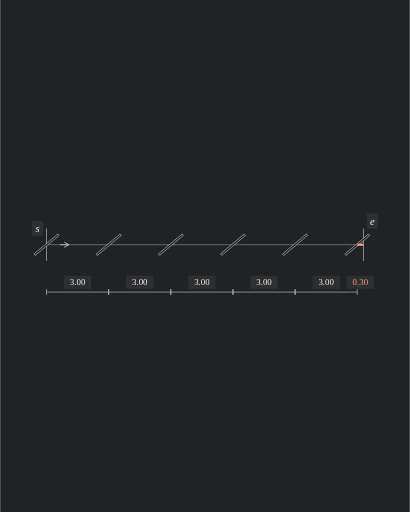
t = 0.00 s
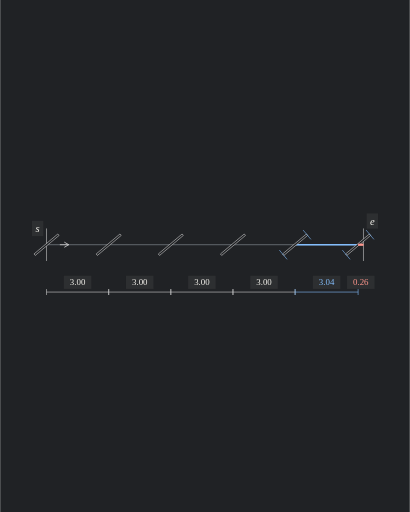
t = 1.52 s
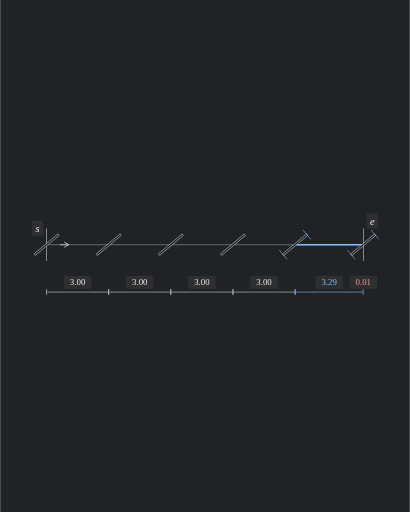
t = 3.02 s
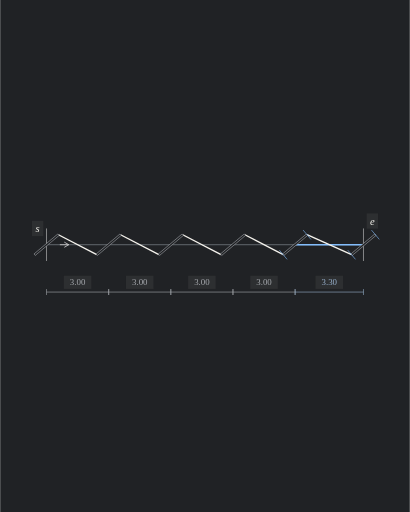
t = 4.67 s
t = 6.14 s: frame unchanged from t = 4.67 s, image omitted
t = 7.33 s: frame unchanged from t = 4.67 s, image omitted

The animated SVG that drew these frames (rendered in a browser with its animation timeline set to each time). Animation: 108 SMIL elements (animate=108); one cycle of 9.20 s, repeats indefinitely.

<svg xmlns="http://www.w3.org/2000/svg" width="600" height="750" viewBox="0 0 600 750" role="img" aria-labelledby="title description">
<title id="title">End adjustment</title><desc id="description">Animated analytic illustration of ILL-S02. 9.2 second loop.</desc>
<metadata id="animation-timing">{"frameDelays":[100,8,8,8,8,8,8,8,8,8,8,8,8,8,8,8,8,8,8,8,8,8,8,8,8,8,8,8,8,8,8,80,4,2,4,2,4,2,4,2,6,400,70],"durationCentiseconds":920}</metadata>
<rect width="600" height="750" fill="#202225"/>
<g transform="translate(-25.123153 155.270936)">
<g transform="scale(1.083744)">
<line x1="85.8" y1="187.5" x2="514.2" y2="187.5" stroke="#797E87" stroke-width="1" stroke-linecap="butt" stroke-dasharray="none" visibility="visible"></line>
<g stroke="#CECECE">
<g stroke-dasharray="none">
<g stroke-linecap="butt">
<g visibility="visible">
<g stroke-width="0.8">
<line x1="85.8" y1="165.5" x2="85.8" y2="209.5"></line>
<line x1="514.2" y1="165.5" x2="514.2" y2="209.5"></line>
</g>
</g>
</g>
</g>
</g>
<line x1="421.8" y1="187.5" x2="505.827378" y2="187.5" stroke="#83BDFC" stroke-width="2.2" stroke-linecap="butt" stroke-dasharray="none" visibility="hidden"><animate attributeName="x2" calcMode="discrete" dur="9.2s" repeatCount="indefinite" keyTimes="0;0.117391;0.126087;0.134783;0.143478;0.152174;0.16087;0.169565;0.178261;0.186957;0.195652;0.204348;0.213043;0.221739;0.230435;0.23913;0.247826;0.256522;0.265217;0.273913;0.282609;0.291304;0.3;0.308696;0.317391;0.326087;0.334783;0.343478;0.352174;0.36087;1" values="505.827378;505.907022;506.0352;506.208178;506.422222;506.6736;506.958578;507.273422;507.6144;507.977778;508.359822;508.7568;509.164978;509.580622;510;510.419378;510.835022;511.2432;511.640178;512.022222;512.3856;512.726578;513.041422;513.3264;513.577778;513.791822;513.9648;514.092978;514.172622;514.2;514.2"/><animate attributeName="visibility" calcMode="discrete" dur="9.2s" repeatCount="indefinite" keyTimes="0;0.108696;0.923913;1" values="hidden;visible;hidden;hidden"/></line>
<g stroke="#F5F3ED">
<g visibility="hidden"><animate attributeName="visibility" calcMode="discrete" dur="9.2s" repeatCount="indefinite" keyTimes="0;0.456522;0.482609;1" values="hidden;visible;hidden;hidden"/>
<g fill="none">
<line x1="101.886933" y1="174.00146" x2="153.713067" y2="200.99854" stroke-width="11.072727" opacity="0.306"><animate attributeName="opacity" calcMode="discrete" dur="9.2s" repeatCount="indefinite" keyTimes="0;0.46087;0.463043;0.467391;0.469565;0.473913;0.476087;0.480435;1" values="0.306;0.255;0.2295;0.1785;0.153;0.102;0.0765;0.0255;0.0255"/></line>
<line x1="101.886933" y1="174.00146" x2="153.713067" y2="200.99854" stroke-width="6.09" opacity="0.51"><animate attributeName="opacity" calcMode="discrete" dur="9.2s" repeatCount="indefinite" keyTimes="0;0.46087;0.463043;0.467391;0.469565;0.473913;0.476087;0.480435;1" values="0.51;0.425;0.3825;0.2975;0.255;0.17;0.1275;0.0425;0.0425"/></line>
</g>
</g>
<line x1="101.886933" y1="174.00146" x2="153.713067" y2="200.99854" stroke-width="1.8" stroke-linecap="butt" stroke-dasharray="none" visibility="hidden"><animate attributeName="visibility" calcMode="discrete" dur="9.2s" repeatCount="indefinite" keyTimes="0;0.456522;0.923913;1" values="hidden;visible;hidden;hidden"/></line>
<g visibility="hidden"><animate attributeName="visibility" calcMode="discrete" dur="9.2s" repeatCount="indefinite" keyTimes="0;0.456522;0.482609;1" values="hidden;visible;hidden;hidden"/>
<g fill="none">
<line x1="185.886933" y1="174.00146" x2="237.713067" y2="200.99854" stroke-width="11.072727" opacity="0.306"><animate attributeName="opacity" calcMode="discrete" dur="9.2s" repeatCount="indefinite" keyTimes="0;0.46087;0.463043;0.467391;0.469565;0.473913;0.476087;0.480435;1" values="0.306;0.255;0.2295;0.1785;0.153;0.102;0.0765;0.0255;0.0255"/></line>
<line x1="185.886933" y1="174.00146" x2="237.713067" y2="200.99854" stroke-width="6.09" opacity="0.51"><animate attributeName="opacity" calcMode="discrete" dur="9.2s" repeatCount="indefinite" keyTimes="0;0.46087;0.463043;0.467391;0.469565;0.473913;0.476087;0.480435;1" values="0.51;0.425;0.3825;0.2975;0.255;0.17;0.1275;0.0425;0.0425"/></line>
</g>
</g>
<line x1="185.886933" y1="174.00146" x2="237.713067" y2="200.99854" stroke-width="1.8" stroke-linecap="butt" stroke-dasharray="none" visibility="hidden"><animate attributeName="visibility" calcMode="discrete" dur="9.2s" repeatCount="indefinite" keyTimes="0;0.456522;0.923913;1" values="hidden;visible;hidden;hidden"/></line>
<g visibility="hidden"><animate attributeName="visibility" calcMode="discrete" dur="9.2s" repeatCount="indefinite" keyTimes="0;0.456522;0.482609;1" values="hidden;visible;hidden;hidden"/>
<g fill="none">
<line x1="269.886933" y1="174.00146" x2="321.713067" y2="200.99854" stroke-width="11.072727" opacity="0.306"><animate attributeName="opacity" calcMode="discrete" dur="9.2s" repeatCount="indefinite" keyTimes="0;0.46087;0.463043;0.467391;0.469565;0.473913;0.476087;0.480435;1" values="0.306;0.255;0.2295;0.1785;0.153;0.102;0.0765;0.0255;0.0255"/></line>
<line x1="269.886933" y1="174.00146" x2="321.713067" y2="200.99854" stroke-width="6.09" opacity="0.51"><animate attributeName="opacity" calcMode="discrete" dur="9.2s" repeatCount="indefinite" keyTimes="0;0.46087;0.463043;0.467391;0.469565;0.473913;0.476087;0.480435;1" values="0.51;0.425;0.3825;0.2975;0.255;0.17;0.1275;0.0425;0.0425"/></line>
</g>
</g>
<line x1="269.886933" y1="174.00146" x2="321.713067" y2="200.99854" stroke-width="1.8" stroke-linecap="butt" stroke-dasharray="none" visibility="hidden"><animate attributeName="visibility" calcMode="discrete" dur="9.2s" repeatCount="indefinite" keyTimes="0;0.456522;0.923913;1" values="hidden;visible;hidden;hidden"/></line>
<g visibility="hidden"><animate attributeName="visibility" calcMode="discrete" dur="9.2s" repeatCount="indefinite" keyTimes="0;0.456522;0.482609;1" values="hidden;visible;hidden;hidden"/>
<g fill="none">
<line x1="353.886933" y1="174.00146" x2="405.713067" y2="200.99854" stroke-width="11.072727" opacity="0.306"><animate attributeName="opacity" calcMode="discrete" dur="9.2s" repeatCount="indefinite" keyTimes="0;0.46087;0.463043;0.467391;0.469565;0.473913;0.476087;0.480435;1" values="0.306;0.255;0.2295;0.1785;0.153;0.102;0.0765;0.0255;0.0255"/></line>
<line x1="353.886933" y1="174.00146" x2="405.713067" y2="200.99854" stroke-width="6.09" opacity="0.51"><animate attributeName="opacity" calcMode="discrete" dur="9.2s" repeatCount="indefinite" keyTimes="0;0.46087;0.463043;0.467391;0.469565;0.473913;0.476087;0.480435;1" values="0.51;0.425;0.3825;0.2975;0.255;0.17;0.1275;0.0425;0.0425"/></line>
</g>
</g>
<line x1="353.886933" y1="174.00146" x2="405.713067" y2="200.99854" stroke-width="1.8" stroke-linecap="butt" stroke-dasharray="none" visibility="hidden"><animate attributeName="visibility" calcMode="discrete" dur="9.2s" repeatCount="indefinite" keyTimes="0;0.456522;0.923913;1" values="hidden;visible;hidden;hidden"/></line>
<g visibility="hidden"><animate attributeName="visibility" calcMode="discrete" dur="9.2s" repeatCount="indefinite" keyTimes="0;0.456522;0.482609;1" values="hidden;visible;hidden;hidden"/>
<g fill="none">
<line x1="437.886933" y1="174.00146" x2="498.113067" y2="200.99854" stroke-width="11.072727" opacity="0.306"><animate attributeName="opacity" calcMode="discrete" dur="9.2s" repeatCount="indefinite" keyTimes="0;0.46087;0.463043;0.467391;0.469565;0.473913;0.476087;0.480435;1" values="0.306;0.255;0.2295;0.1785;0.153;0.102;0.0765;0.0255;0.0255"/></line>
<line x1="437.886933" y1="174.00146" x2="498.113067" y2="200.99854" stroke-width="6.09" opacity="0.51"><animate attributeName="opacity" calcMode="discrete" dur="9.2s" repeatCount="indefinite" keyTimes="0;0.46087;0.463043;0.467391;0.469565;0.473913;0.476087;0.480435;1" values="0.51;0.425;0.3825;0.2975;0.255;0.17;0.1275;0.0425;0.0425"/></line>
</g>
</g>
<line x1="437.886933" y1="174.00146" x2="498.113067" y2="200.99854" stroke-width="1.8" stroke-linecap="butt" stroke-dasharray="none" visibility="hidden"><animate attributeName="visibility" calcMode="discrete" dur="9.2s" repeatCount="indefinite" keyTimes="0;0.456522;0.923913;1" values="hidden;visible;hidden;hidden"/></line>
</g>
<g stroke="#CECECE"><animate attributeName="stroke" calcMode="discrete" dur="9.2s" repeatCount="indefinite" keyTimes="0;0.456522;0.463043;0.469565;0.476087;0.482609;0.923913;1" values="#CECECE;#C6C7C8;#BEBFC1;#B6B8BB;#AEB0B4;#A6A9AE;#CECECE;#CECECE"/>
<g stroke-dasharray="none">
<g visibility="visible">
<g stroke-width="0.8">
<g fill="#202225">
<polygon points="70.548691,201.994398 102.722557,174.997318 101.051309,173.005602 68.877443,200.002682"></polygon>
<polygon points="154.548691,201.994398 186.722557,174.997318 185.051309,173.005602 152.877443,200.002682"></polygon>
<polygon points="238.548691,201.994398 270.722557,174.997318 269.051309,173.005602 236.877443,200.002682"></polygon>
<polygon points="322.548691,201.994398 354.722557,174.997318 353.051309,173.005602 320.877443,200.002682"></polygon>
<polygon points="406.548691,201.994398 438.722557,174.997318 437.051309,173.005602 404.877443,200.002682"></polygon>
</g>
</g>
</g>
</g>
</g>
<g stroke="#83BDFC">
<g visibility="hidden"><animate attributeName="visibility" calcMode="discrete" dur="9.2s" repeatCount="indefinite" keyTimes="0;0.108696;0.923913;1" values="hidden;visible;hidden;hidden"/>
<g stroke-dasharray="none">
<g stroke-linecap="butt">
<g stroke-width="0.8">
<line x1="410.977497" y1="207.272444" x2="400.448636" y2="194.724636"></line>
<line x1="443.151364" y1="180.275364" x2="432.622503" y2="167.727556"></line>
</g>
</g>
</g>
</g>
</g>
<polygon points="490.548691,201.994398 522.722557,174.997318 521.051309,173.005602 488.877443,200.002682" fill="#202225" stroke="#CECECE" stroke-width="0.8" stroke-dasharray="none" visibility="visible"><animate attributeName="points" calcMode="discrete" dur="9.2s" repeatCount="indefinite" keyTimes="0;0.108696;0.117391;0.126087;0.134783;0.143478;0.152174;0.16087;0.169565;0.178261;0.186957;0.195652;0.204348;0.213043;0.221739;0.230435;0.23913;0.247826;0.256522;0.265217;0.273913;0.282609;0.291304;0.3;0.308696;0.317391;0.326087;0.334783;0.343478;0.352174;0.36087;0.923913;1" values="490.548691,201.994398 522.722557,174.997318 521.051309,173.005602 488.877443,200.002682;490.576068,201.994398 522.749935,174.997318 521.078687,173.005602 488.904821,200.002682;490.655713,201.994398 522.829579,174.997318 521.158332,173.005602 488.984465,200.002682;490.783891,201.994398 522.957757,174.997318 521.286509,173.005602 489.112643,200.002682;490.956868,201.994398 523.130735,174.997318 521.459487,173.005602 489.285621,200.002682;491.170913,201.994398 523.344779,174.997318 521.673532,173.005602 489.499665,200.002682;491.422291,201.994398 523.596157,174.997318 521.924909,173.005602 489.751043,200.002682;491.707268,201.994398 523.881135,174.997318 522.209887,173.005602 490.036021,200.002682;492.022113,201.994398 524.195979,174.997318 522.524732,173.005602 490.350865,200.002682;492.363091,201.994398 524.536957,174.997318 522.865709,173.005602 490.691843,200.002682;492.726468,201.994398 524.900335,174.997318 523.229087,173.005602 491.055221,200.002682;493.108513,201.994398 525.282379,174.997318 523.611132,173.005602 491.437265,200.002682;493.505491,201.994398 525.679357,174.997318 524.008109,173.005602 491.834243,200.002682;493.913668,201.994398 526.087535,174.997318 524.416287,173.005602 492.242421,200.002682;494.329313,201.994398 526.503179,174.997318 524.831932,173.005602 492.658065,200.002682;494.748691,201.994398 526.922557,174.997318 525.251309,173.005602 493.077443,200.002682;495.168068,201.994398 527.341935,174.997318 525.670687,173.005602 493.496821,200.002682;495.583713,201.994398 527.757579,174.997318 526.086332,173.005602 493.912465,200.002682;495.991891,201.994398 528.165757,174.997318 526.494509,173.005602 494.320643,200.002682;496.388868,201.994398 528.562735,174.997318 526.891487,173.005602 494.717621,200.002682;496.770913,201.994398 528.944779,174.997318 527.273532,173.005602 495.099665,200.002682;497.134291,201.994398 529.308157,174.997318 527.636909,173.005602 495.463043,200.002682;497.475268,201.994398 529.649135,174.997318 527.977887,173.005602 495.804021,200.002682;497.790113,201.994398 529.963979,174.997318 528.292732,173.005602 496.118865,200.002682;498.075091,201.994398 530.248957,174.997318 528.577709,173.005602 496.403843,200.002682;498.326468,201.994398 530.500335,174.997318 528.829087,173.005602 496.655221,200.002682;498.540513,201.994398 530.714379,174.997318 529.043132,173.005602 496.869265,200.002682;498.713491,201.994398 530.887357,174.997318 529.216109,173.005602 497.042243,200.002682;498.841668,201.994398 531.015535,174.997318 529.344287,173.005602 497.170421,200.002682;498.921313,201.994398 531.095179,174.997318 529.423932,173.005602 497.250065,200.002682;498.948691,201.994398 531.122557,174.997318 529.451309,173.005602 497.277443,200.002682;490.548691,201.994398 522.722557,174.997318 521.051309,173.005602 488.877443,200.002682;490.548691,201.994398 522.722557,174.997318 521.051309,173.005602 488.877443,200.002682"/><animate attributeName="stroke" calcMode="discrete" dur="9.2s" repeatCount="indefinite" keyTimes="0;0.456522;0.463043;0.469565;0.476087;0.482609;0.923913;1" values="#CECECE;#C6C7C8;#BEBFC1;#B6B8BB;#AEB0B4;#A6A9AE;#CECECE;#CECECE"/></polygon>
<g stroke="#83BDFC">
<g visibility="hidden"><animate attributeName="visibility" calcMode="discrete" dur="9.2s" repeatCount="indefinite" keyTimes="0;0.108696;0.923913;1" values="hidden;visible;hidden;hidden"/>
<g stroke-dasharray="none">
<g stroke-linecap="butt">
<g stroke-width="0.8">
<line x1="495.004875" y1="207.272444" x2="484.476014" y2="194.724636"><animate attributeName="x1" calcMode="discrete" dur="9.2s" repeatCount="indefinite" keyTimes="0;0.117391;0.126087;0.134783;0.143478;0.152174;0.16087;0.169565;0.178261;0.186957;0.195652;0.204348;0.213043;0.221739;0.230435;0.23913;0.247826;0.256522;0.265217;0.273913;0.282609;0.291304;0.3;0.308696;0.317391;0.326087;0.334783;0.343478;0.352174;0.36087;1" values="495.004875;495.084519;495.212697;495.385675;495.599719;495.851097;496.136075;496.450919;496.791897;497.155275;497.537319;497.934297;498.342475;498.758119;499.177497;499.596875;500.012519;500.420697;500.817675;501.199719;501.563097;501.904075;502.218919;502.503897;502.755275;502.969319;503.142297;503.270475;503.350119;503.377497;503.377497"/><animate attributeName="x2" calcMode="discrete" dur="9.2s" repeatCount="indefinite" keyTimes="0;0.117391;0.126087;0.134783;0.143478;0.152174;0.16087;0.169565;0.178261;0.186957;0.195652;0.204348;0.213043;0.221739;0.230435;0.23913;0.247826;0.256522;0.265217;0.273913;0.282609;0.291304;0.3;0.308696;0.317391;0.326087;0.334783;0.343478;0.352174;0.36087;1" values="484.476014;484.555658;484.683836;484.856814;485.070858;485.322236;485.607214;485.922058;486.263036;486.626414;487.008458;487.405436;487.813614;488.229258;488.648636;489.068014;489.483658;489.891836;490.288814;490.670858;491.034236;491.375214;491.690058;491.975036;492.226414;492.440458;492.613436;492.741614;492.821258;492.848636;492.848636"/></line>
<line x1="527.178742" y1="180.275364" x2="516.649881" y2="167.727556"><animate attributeName="x1" calcMode="discrete" dur="9.2s" repeatCount="indefinite" keyTimes="0;0.117391;0.126087;0.134783;0.143478;0.152174;0.16087;0.169565;0.178261;0.186957;0.195652;0.204348;0.213043;0.221739;0.230435;0.23913;0.247826;0.256522;0.265217;0.273913;0.282609;0.291304;0.3;0.308696;0.317391;0.326087;0.334783;0.343478;0.352174;0.36087;1" values="527.178742;527.258386;527.386564;527.559542;527.773586;528.024964;528.309942;528.624786;528.965764;529.329142;529.711186;530.108164;530.516342;530.931986;531.351364;531.770742;532.186386;532.594564;532.991542;533.373586;533.736964;534.077942;534.392786;534.677764;534.929142;535.143186;535.316164;535.444342;535.523986;535.551364;535.551364"/><animate attributeName="x2" calcMode="discrete" dur="9.2s" repeatCount="indefinite" keyTimes="0;0.117391;0.126087;0.134783;0.143478;0.152174;0.16087;0.169565;0.178261;0.186957;0.195652;0.204348;0.213043;0.221739;0.230435;0.23913;0.247826;0.256522;0.265217;0.273913;0.282609;0.291304;0.3;0.308696;0.317391;0.326087;0.334783;0.343478;0.352174;0.36087;1" values="516.649881;516.729525;516.857703;517.030681;517.244725;517.496103;517.781081;518.095925;518.436903;518.800281;519.182325;519.579303;519.987481;520.403125;520.822503;521.241881;521.657525;522.065703;522.462681;522.844725;523.208103;523.549081;523.863925;524.148903;524.400281;524.614325;524.787303;524.915481;524.995125;525.022503;525.022503"/></line>
</g>
</g>
</g>
</g>
</g>
<g stroke="#CECECE"><animate attributeName="stroke" calcMode="discrete" dur="9.2s" repeatCount="indefinite" keyTimes="0;0.456522;0.463043;0.469565;0.476087;0.482609;0.923913;1" values="#CECECE;#C6C7C8;#BEBFC1;#B6B8BB;#AEB0B4;#A6A9AE;#CECECE;#CECECE"/>
<g stroke-dasharray="none">
<g stroke-linecap="butt">
<g visibility="visible">
<g stroke-width="0.8">
<line x1="85.8" y1="251.5" x2="169.8" y2="251.5"></line>
<line x1="85.8" y1="255.5" x2="85.8" y2="247.5"></line>
<line x1="169.8" y1="255.5" x2="169.8" y2="247.5"></line>
</g>
</g>
</g>
</g>
</g>
<g visibility="visible">
<rect x="109.205909" y="229.464182" width="37.188182" height="17.794773" fill="#2D2F31"></rect>
<text x="127.8" y="242.5" fill="#F5F3ED" font-size="11.995455" font-family="Consolas" font-style="normal" font-weight="normal" text-anchor="middle">3.00<animate attributeName="fill" calcMode="discrete" dur="9.2s" repeatCount="indefinite" keyTimes="0;0.456522;0.463043;0.469565;0.476087;0.482609;0.923913;1" values="#F5F3ED;#E5E4E0;#D5D5D4;#C6C7C7;#B6B8BB;#A6A9AE;#F5F3ED;#F5F3ED"/></text>
</g>
<g stroke="#CECECE"><animate attributeName="stroke" calcMode="discrete" dur="9.2s" repeatCount="indefinite" keyTimes="0;0.456522;0.463043;0.469565;0.476087;0.482609;0.923913;1" values="#CECECE;#C6C7C8;#BEBFC1;#B6B8BB;#AEB0B4;#A6A9AE;#CECECE;#CECECE"/>
<g stroke-dasharray="none">
<g stroke-linecap="butt">
<g visibility="visible">
<g stroke-width="0.8">
<line x1="169.8" y1="251.5" x2="253.8" y2="251.5"></line>
<line x1="169.8" y1="255.5" x2="169.8" y2="247.5"></line>
<line x1="253.8" y1="255.5" x2="253.8" y2="247.5"></line>
</g>
</g>
</g>
</g>
</g>
<g visibility="visible">
<rect x="193.205909" y="229.464182" width="37.188182" height="17.794773" fill="#2D2F31"></rect>
<text x="211.8" y="242.5" fill="#F5F3ED" font-size="11.995455" font-family="Consolas" font-style="normal" font-weight="normal" text-anchor="middle">3.00<animate attributeName="fill" calcMode="discrete" dur="9.2s" repeatCount="indefinite" keyTimes="0;0.456522;0.463043;0.469565;0.476087;0.482609;0.923913;1" values="#F5F3ED;#E5E4E0;#D5D5D4;#C6C7C7;#B6B8BB;#A6A9AE;#F5F3ED;#F5F3ED"/></text>
</g>
<g stroke="#CECECE"><animate attributeName="stroke" calcMode="discrete" dur="9.2s" repeatCount="indefinite" keyTimes="0;0.456522;0.463043;0.469565;0.476087;0.482609;0.923913;1" values="#CECECE;#C6C7C8;#BEBFC1;#B6B8BB;#AEB0B4;#A6A9AE;#CECECE;#CECECE"/>
<g stroke-dasharray="none">
<g stroke-linecap="butt">
<g visibility="visible">
<g stroke-width="0.8">
<line x1="253.8" y1="251.5" x2="337.8" y2="251.5"></line>
<line x1="253.8" y1="255.5" x2="253.8" y2="247.5"></line>
<line x1="337.8" y1="255.5" x2="337.8" y2="247.5"></line>
</g>
</g>
</g>
</g>
</g>
<g visibility="visible">
<rect x="277.205909" y="229.464182" width="37.188182" height="17.794773" fill="#2D2F31"></rect>
<text x="295.8" y="242.5" fill="#F5F3ED" font-size="11.995455" font-family="Consolas" font-style="normal" font-weight="normal" text-anchor="middle">3.00<animate attributeName="fill" calcMode="discrete" dur="9.2s" repeatCount="indefinite" keyTimes="0;0.456522;0.463043;0.469565;0.476087;0.482609;0.923913;1" values="#F5F3ED;#E5E4E0;#D5D5D4;#C6C7C7;#B6B8BB;#A6A9AE;#F5F3ED;#F5F3ED"/></text>
</g>
<g stroke="#CECECE"><animate attributeName="stroke" calcMode="discrete" dur="9.2s" repeatCount="indefinite" keyTimes="0;0.456522;0.463043;0.469565;0.476087;0.482609;0.923913;1" values="#CECECE;#C6C7C8;#BEBFC1;#B6B8BB;#AEB0B4;#A6A9AE;#CECECE;#CECECE"/>
<g stroke-dasharray="none">
<g stroke-linecap="butt">
<g visibility="visible">
<g stroke-width="0.8">
<line x1="337.8" y1="251.5" x2="421.8" y2="251.5"></line>
<line x1="337.8" y1="255.5" x2="337.8" y2="247.5"></line>
<line x1="421.8" y1="255.5" x2="421.8" y2="247.5"></line>
</g>
</g>
</g>
</g>
</g>
<g visibility="visible">
<rect x="361.205909" y="229.464182" width="37.188182" height="17.794773" fill="#2D2F31"></rect>
<text x="379.8" y="242.5" fill="#F5F3ED" font-size="11.995455" font-family="Consolas" font-style="normal" font-weight="normal" text-anchor="middle">3.00<animate attributeName="fill" calcMode="discrete" dur="9.2s" repeatCount="indefinite" keyTimes="0;0.456522;0.463043;0.469565;0.476087;0.482609;0.923913;1" values="#F5F3ED;#E5E4E0;#D5D5D4;#C6C7C7;#B6B8BB;#A6A9AE;#F5F3ED;#F5F3ED"/></text>
</g>
<g stroke="#CECECE"><animate attributeName="stroke" calcMode="discrete" dur="9.2s" repeatCount="indefinite" keyTimes="0;0.108696;0.456522;0.463043;0.469565;0.476087;0.482609;0.923913;1" values="#CECECE;#83BDFC;#87BBF3;#8BB8E9;#90B6E0;#94B3D6;#98B1CD;#CECECE;#CECECE"/>
<g stroke-dasharray="none">
<g stroke-linecap="butt">
<g visibility="visible">
<g stroke-width="0.8">
<line x1="421.8" y1="251.5" x2="505.8" y2="251.5"><animate attributeName="x2" calcMode="discrete" dur="9.2s" repeatCount="indefinite" keyTimes="0;0.108696;0.117391;0.126087;0.134783;0.143478;0.152174;0.16087;0.169565;0.178261;0.186957;0.195652;0.204348;0.213043;0.221739;0.230435;0.23913;0.247826;0.256522;0.265217;0.273913;0.282609;0.291304;0.3;0.308696;0.317391;0.326087;0.334783;0.343478;0.352174;0.36087;0.923913;1" values="505.8;505.827378;505.907022;506.0352;506.208178;506.422222;506.6736;506.958578;507.273422;507.6144;507.977778;508.359822;508.7568;509.164978;509.580622;510;510.419378;510.835022;511.2432;511.640178;512.022222;512.3856;512.726578;513.041422;513.3264;513.577778;513.791822;513.9648;514.092978;514.172622;514.2;505.8;505.8"/></line>
<line x1="421.8" y1="255.5" x2="421.8" y2="247.5"></line>
<line x1="505.8" y1="255.5" x2="505.8" y2="247.5"><animate attributeName="x1" calcMode="discrete" dur="9.2s" repeatCount="indefinite" keyTimes="0;0.108696;0.117391;0.126087;0.134783;0.143478;0.152174;0.16087;0.169565;0.178261;0.186957;0.195652;0.204348;0.213043;0.221739;0.230435;0.23913;0.247826;0.256522;0.265217;0.273913;0.282609;0.291304;0.3;0.308696;0.317391;0.326087;0.334783;0.343478;0.352174;0.36087;0.923913;1" values="505.8;505.827378;505.907022;506.0352;506.208178;506.422222;506.6736;506.958578;507.273422;507.6144;507.977778;508.359822;508.7568;509.164978;509.580622;510;510.419378;510.835022;511.2432;511.640178;512.022222;512.3856;512.726578;513.041422;513.3264;513.577778;513.791822;513.9648;514.092978;514.172622;514.2;505.8;505.8"/><animate attributeName="x2" calcMode="discrete" dur="9.2s" repeatCount="indefinite" keyTimes="0;0.108696;0.117391;0.126087;0.134783;0.143478;0.152174;0.16087;0.169565;0.178261;0.186957;0.195652;0.204348;0.213043;0.221739;0.230435;0.23913;0.247826;0.256522;0.265217;0.273913;0.282609;0.291304;0.3;0.308696;0.317391;0.326087;0.334783;0.343478;0.352174;0.36087;0.923913;1" values="505.8;505.827378;505.907022;506.0352;506.208178;506.422222;506.6736;506.958578;507.273422;507.6144;507.977778;508.359822;508.7568;509.164978;509.580622;510;510.419378;510.835022;511.2432;511.640178;512.022222;512.3856;512.726578;513.041422;513.3264;513.577778;513.791822;513.9648;514.092978;514.172622;514.2;505.8;505.8"/></line>
</g>
</g>
</g>
</g>
</g>
<rect x="445.205909" y="229.464182" width="37.188182" height="17.794773" fill="#2D2F31" visibility="visible"><animate attributeName="x" calcMode="discrete" dur="9.2s" repeatCount="indefinite" keyTimes="0;0.108696;0.117391;0.126087;0.134783;0.143478;0.152174;0.16087;0.169565;0.178261;0.186957;0.195652;0.204348;0.213043;0.221739;0.230435;0.23913;0.247826;0.256522;0.265217;0.273913;0.282609;0.291304;0.3;0.308696;0.317391;0.326087;0.334783;0.343478;0.352174;0.36087;0.923913;1" values="445.205909;445.219598;445.25942;445.323509;445.409998;445.51702;445.642709;445.785198;445.94262;446.113109;446.294798;446.48582;446.684309;446.888398;447.09622;447.305909;447.515598;447.72342;447.927509;448.125998;448.31702;448.498709;448.669198;448.82662;448.969109;449.094798;449.20182;449.288309;449.352398;449.39222;449.405909;445.205909;445.205909"/></rect>
<g font-family="Consolas">
<g font-size="11.995455">
<g font-weight="normal">
<g text-anchor="middle">
<g font-style="normal">
<text x="463.8" y="242.5" fill="#F5F3ED" visibility="visible">3.00<animate attributeName="x" calcMode="discrete" dur="9.2s" repeatCount="indefinite" keyTimes="0;0.108696;0.117391;0.923913;1" values="463.8;463.813689;463.853511;463.8;463.8"/><animate attributeName="fill" calcMode="discrete" dur="9.2s" repeatCount="indefinite" keyTimes="0;0.108696;0.923913;1" values="#F5F3ED;#83BDFC;#F5F3ED;#F5F3ED"/><animate attributeName="visibility" calcMode="discrete" dur="9.2s" repeatCount="indefinite" keyTimes="0;0.126087;0.923913;1" values="visible;hidden;visible;visible"/></text>
<g fill="#83BDFC">
<text x="463.9176" y="242.5" visibility="hidden">3.01<animate attributeName="x" calcMode="discrete" dur="9.2s" repeatCount="indefinite" keyTimes="0;0.134783;1" values="463.9176;464.004089;464.004089"/><animate attributeName="visibility" calcMode="discrete" dur="9.2s" repeatCount="indefinite" keyTimes="0;0.126087;0.143478;1" values="hidden;visible;hidden;hidden"/></text>
<text x="464.111111" y="242.5" visibility="hidden">3.02<animate attributeName="visibility" calcMode="discrete" dur="9.2s" repeatCount="indefinite" keyTimes="0;0.143478;0.152174;1" values="hidden;visible;hidden;hidden"/></text>
<text x="464.2368" y="242.5" visibility="hidden">3.03<animate attributeName="visibility" calcMode="discrete" dur="9.2s" repeatCount="indefinite" keyTimes="0;0.152174;0.16087;1" values="hidden;visible;hidden;hidden"/></text>
<text x="464.379289" y="242.5" visibility="hidden">3.04<animate attributeName="visibility" calcMode="discrete" dur="9.2s" repeatCount="indefinite" keyTimes="0;0.16087;0.169565;1" values="hidden;visible;hidden;hidden"/></text>
<text x="464.536711" y="242.5" visibility="hidden">3.05<animate attributeName="visibility" calcMode="discrete" dur="9.2s" repeatCount="indefinite" keyTimes="0;0.169565;0.178261;1" values="hidden;visible;hidden;hidden"/></text>
<text x="464.7072" y="242.5" visibility="hidden">3.06<animate attributeName="visibility" calcMode="discrete" dur="9.2s" repeatCount="indefinite" keyTimes="0;0.178261;0.186957;1" values="hidden;visible;hidden;hidden"/></text>
<text x="464.888889" y="242.5" visibility="hidden">3.08<animate attributeName="visibility" calcMode="discrete" dur="9.2s" repeatCount="indefinite" keyTimes="0;0.186957;0.195652;1" values="hidden;visible;hidden;hidden"/></text>
<text x="465.079911" y="242.5" visibility="hidden">3.09<animate attributeName="visibility" calcMode="discrete" dur="9.2s" repeatCount="indefinite" keyTimes="0;0.195652;0.204348;1" values="hidden;visible;hidden;hidden"/></text>
<text x="465.2784" y="242.5" visibility="hidden">3.11<animate attributeName="visibility" calcMode="discrete" dur="9.2s" repeatCount="indefinite" keyTimes="0;0.204348;0.213043;1" values="hidden;visible;hidden;hidden"/></text>
<text x="465.482489" y="242.5" visibility="hidden">3.12<animate attributeName="visibility" calcMode="discrete" dur="9.2s" repeatCount="indefinite" keyTimes="0;0.213043;0.221739;1" values="hidden;visible;hidden;hidden"/></text>
<text x="465.690311" y="242.5" visibility="hidden">3.14<animate attributeName="visibility" calcMode="discrete" dur="9.2s" repeatCount="indefinite" keyTimes="0;0.221739;0.230435;1" values="hidden;visible;hidden;hidden"/></text>
<text x="465.9" y="242.5" visibility="hidden">3.15<animate attributeName="visibility" calcMode="discrete" dur="9.2s" repeatCount="indefinite" keyTimes="0;0.230435;0.23913;1" values="hidden;visible;hidden;hidden"/></text>
<text x="466.109689" y="242.5" visibility="hidden">3.16<animate attributeName="visibility" calcMode="discrete" dur="9.2s" repeatCount="indefinite" keyTimes="0;0.23913;0.247826;1" values="hidden;visible;hidden;hidden"/></text>
<text x="466.317511" y="242.5" visibility="hidden">3.18<animate attributeName="visibility" calcMode="discrete" dur="9.2s" repeatCount="indefinite" keyTimes="0;0.247826;0.256522;1" values="hidden;visible;hidden;hidden"/></text>
<text x="466.5216" y="242.5" visibility="hidden">3.19<animate attributeName="visibility" calcMode="discrete" dur="9.2s" repeatCount="indefinite" keyTimes="0;0.256522;0.265217;1" values="hidden;visible;hidden;hidden"/></text>
<text x="466.720089" y="242.5" visibility="hidden">3.21<animate attributeName="visibility" calcMode="discrete" dur="9.2s" repeatCount="indefinite" keyTimes="0;0.265217;0.273913;1" values="hidden;visible;hidden;hidden"/></text>
<text x="466.911111" y="242.5" visibility="hidden">3.22<animate attributeName="visibility" calcMode="discrete" dur="9.2s" repeatCount="indefinite" keyTimes="0;0.273913;0.282609;1" values="hidden;visible;hidden;hidden"/></text>
<text x="467.0928" y="242.5" visibility="hidden">3.24<animate attributeName="visibility" calcMode="discrete" dur="9.2s" repeatCount="indefinite" keyTimes="0;0.282609;0.291304;1" values="hidden;visible;hidden;hidden"/></text>
<text x="467.263289" y="242.5" visibility="hidden">3.25<animate attributeName="visibility" calcMode="discrete" dur="9.2s" repeatCount="indefinite" keyTimes="0;0.291304;0.3;1" values="hidden;visible;hidden;hidden"/></text>
<text x="467.420711" y="242.5" visibility="hidden">3.26<animate attributeName="visibility" calcMode="discrete" dur="9.2s" repeatCount="indefinite" keyTimes="0;0.3;0.308696;1" values="hidden;visible;hidden;hidden"/></text>
<text x="467.5632" y="242.5" visibility="hidden">3.27<animate attributeName="visibility" calcMode="discrete" dur="9.2s" repeatCount="indefinite" keyTimes="0;0.308696;0.317391;1" values="hidden;visible;hidden;hidden"/></text>
<text x="467.688889" y="242.5" visibility="hidden">3.28<animate attributeName="visibility" calcMode="discrete" dur="9.2s" repeatCount="indefinite" keyTimes="0;0.317391;0.326087;1" values="hidden;visible;hidden;hidden"/></text>
<text x="467.795911" y="242.5" visibility="hidden">3.29<animate attributeName="x" calcMode="discrete" dur="9.2s" repeatCount="indefinite" keyTimes="0;0.334783;1" values="467.795911;467.8824;467.8824"/><animate attributeName="visibility" calcMode="discrete" dur="9.2s" repeatCount="indefinite" keyTimes="0;0.326087;0.343478;1" values="hidden;visible;hidden;hidden"/></text>
</g>
<text x="467.946489" y="242.5" fill="#83BDFC" visibility="hidden">3.30<animate attributeName="x" calcMode="discrete" dur="9.2s" repeatCount="indefinite" keyTimes="0;0.352174;0.36087;1" values="467.946489;467.986311;468;468"/><animate attributeName="fill" calcMode="discrete" dur="9.2s" repeatCount="indefinite" keyTimes="0;0.456522;0.463043;0.469565;0.476087;0.482609;1" values="#83BDFC;#87BBF3;#8BB8E9;#90B6E0;#94B3D6;#98B1CD;#98B1CD"/><animate attributeName="visibility" calcMode="discrete" dur="9.2s" repeatCount="indefinite" keyTimes="0;0.343478;0.923913;1" values="hidden;visible;hidden;hidden"/></text>
</g>
</g>
</g>
</g>
</g>
<line x1="505.8" y1="187.5" x2="514.2" y2="187.5" stroke="#FF968C" stroke-width="3" stroke-linecap="butt" stroke-dasharray="none" visibility="visible"><animate attributeName="x1" calcMode="discrete" dur="9.2s" repeatCount="indefinite" keyTimes="0;0.108696;0.117391;0.126087;0.134783;0.143478;0.152174;0.16087;0.169565;0.178261;0.186957;0.195652;0.204348;0.213043;0.221739;0.230435;0.23913;0.247826;0.256522;0.265217;0.273913;0.282609;0.291304;0.3;0.308696;0.317391;0.326087;0.334783;0.343478;0.352174;0.923913;1" values="505.8;505.827378;505.907022;506.0352;506.208178;506.422222;506.6736;506.958578;507.273422;507.6144;507.977778;508.359822;508.7568;509.164978;509.580622;510;510.419378;510.835022;511.2432;511.640178;512.022222;512.3856;512.726578;513.041422;513.3264;513.577778;513.791822;513.9648;514.092978;514.172622;505.8;505.8"/><animate attributeName="visibility" calcMode="discrete" dur="9.2s" repeatCount="indefinite" keyTimes="0;0.36087;0.923913;1" values="visible;hidden;visible;visible"/></line>
<rect x="491.405909" y="229.464182" width="37.188182" height="17.794773" fill="#2D2F31" visibility="visible"><animate attributeName="x" calcMode="discrete" dur="9.2s" repeatCount="indefinite" keyTimes="0;0.108696;0.117391;0.126087;0.134783;0.143478;0.152174;0.16087;0.169565;0.178261;0.186957;0.195652;0.204348;0.213043;0.221739;0.230435;0.23913;0.247826;0.256522;0.265217;0.273913;0.282609;0.291304;0.3;0.308696;0.317391;0.326087;0.334783;0.343478;0.352174;0.923913;1" values="491.405909;491.419598;491.45942;491.523509;491.609998;491.71702;491.842709;491.985198;492.14262;492.313109;492.494798;492.68582;492.884309;493.088398;493.29622;493.505909;493.715598;493.92342;494.127509;494.325998;494.51702;494.698709;494.869198;495.02662;495.169109;495.294798;495.40182;495.488309;495.552398;495.59222;491.405909;491.405909"/><animate attributeName="visibility" calcMode="discrete" dur="9.2s" repeatCount="indefinite" keyTimes="0;0.36087;0.923913;1" values="visible;hidden;visible;visible"/></rect>
<g font-family="Consolas">
<g font-size="11.995455">
<g font-weight="normal">
<g text-anchor="middle">
<g font-style="normal">
<g fill="#FF968C">
<text x="510" y="242.5" visibility="visible">0.30<animate attributeName="x" calcMode="discrete" dur="9.2s" repeatCount="indefinite" keyTimes="0;0.108696;0.117391;0.923913;1" values="510;510.013689;510.053511;510;510"/><animate attributeName="visibility" calcMode="discrete" dur="9.2s" repeatCount="indefinite" keyTimes="0;0.126087;0.923913;1" values="visible;hidden;visible;visible"/></text>
<text x="510.1176" y="242.5" visibility="hidden">0.29<animate attributeName="x" calcMode="discrete" dur="9.2s" repeatCount="indefinite" keyTimes="0;0.134783;1" values="510.1176;510.204089;510.204089"/><animate attributeName="visibility" calcMode="discrete" dur="9.2s" repeatCount="indefinite" keyTimes="0;0.126087;0.143478;1" values="hidden;visible;hidden;hidden"/></text>
<text x="510.311111" y="242.5" visibility="hidden">0.28<animate attributeName="visibility" calcMode="discrete" dur="9.2s" repeatCount="indefinite" keyTimes="0;0.143478;0.152174;1" values="hidden;visible;hidden;hidden"/></text>
<text x="510.4368" y="242.5" visibility="hidden">0.27<animate attributeName="visibility" calcMode="discrete" dur="9.2s" repeatCount="indefinite" keyTimes="0;0.152174;0.16087;1" values="hidden;visible;hidden;hidden"/></text>
<text x="510.579289" y="242.5" visibility="hidden">0.26<animate attributeName="visibility" calcMode="discrete" dur="9.2s" repeatCount="indefinite" keyTimes="0;0.16087;0.169565;1" values="hidden;visible;hidden;hidden"/></text>
<text x="510.736711" y="242.5" visibility="hidden">0.25<animate attributeName="visibility" calcMode="discrete" dur="9.2s" repeatCount="indefinite" keyTimes="0;0.169565;0.178261;1" values="hidden;visible;hidden;hidden"/></text>
<text x="510.9072" y="242.5" visibility="hidden">0.24<animate attributeName="visibility" calcMode="discrete" dur="9.2s" repeatCount="indefinite" keyTimes="0;0.178261;0.186957;1" values="hidden;visible;hidden;hidden"/></text>
<text x="511.088889" y="242.5" visibility="hidden">0.22<animate attributeName="visibility" calcMode="discrete" dur="9.2s" repeatCount="indefinite" keyTimes="0;0.186957;0.195652;1" values="hidden;visible;hidden;hidden"/></text>
<text x="511.279911" y="242.5" visibility="hidden">0.21<animate attributeName="visibility" calcMode="discrete" dur="9.2s" repeatCount="indefinite" keyTimes="0;0.195652;0.204348;1" values="hidden;visible;hidden;hidden"/></text>
<text x="511.4784" y="242.5" visibility="hidden">0.19<animate attributeName="visibility" calcMode="discrete" dur="9.2s" repeatCount="indefinite" keyTimes="0;0.204348;0.213043;1" values="hidden;visible;hidden;hidden"/></text>
<text x="511.682489" y="242.5" visibility="hidden">0.18<animate attributeName="visibility" calcMode="discrete" dur="9.2s" repeatCount="indefinite" keyTimes="0;0.213043;0.221739;1" values="hidden;visible;hidden;hidden"/></text>
<text x="511.890311" y="242.5" visibility="hidden">0.16<animate attributeName="visibility" calcMode="discrete" dur="9.2s" repeatCount="indefinite" keyTimes="0;0.221739;0.230435;1" values="hidden;visible;hidden;hidden"/></text>
<text x="512.1" y="242.5" visibility="hidden">0.15<animate attributeName="visibility" calcMode="discrete" dur="9.2s" repeatCount="indefinite" keyTimes="0;0.230435;0.23913;1" values="hidden;visible;hidden;hidden"/></text>
<text x="512.309689" y="242.5" visibility="hidden">0.14<animate attributeName="visibility" calcMode="discrete" dur="9.2s" repeatCount="indefinite" keyTimes="0;0.23913;0.247826;1" values="hidden;visible;hidden;hidden"/></text>
<text x="512.517511" y="242.5" visibility="hidden">0.12<animate attributeName="visibility" calcMode="discrete" dur="9.2s" repeatCount="indefinite" keyTimes="0;0.247826;0.256522;1" values="hidden;visible;hidden;hidden"/></text>
<text x="512.7216" y="242.5" visibility="hidden">0.11<animate attributeName="visibility" calcMode="discrete" dur="9.2s" repeatCount="indefinite" keyTimes="0;0.256522;0.265217;1" values="hidden;visible;hidden;hidden"/></text>
<text x="512.920089" y="242.5" visibility="hidden">0.09<animate attributeName="visibility" calcMode="discrete" dur="9.2s" repeatCount="indefinite" keyTimes="0;0.265217;0.273913;1" values="hidden;visible;hidden;hidden"/></text>
<text x="513.111111" y="242.5" visibility="hidden">0.08<animate attributeName="visibility" calcMode="discrete" dur="9.2s" repeatCount="indefinite" keyTimes="0;0.273913;0.282609;1" values="hidden;visible;hidden;hidden"/></text>
<text x="513.2928" y="242.5" visibility="hidden">0.06<animate attributeName="visibility" calcMode="discrete" dur="9.2s" repeatCount="indefinite" keyTimes="0;0.282609;0.291304;1" values="hidden;visible;hidden;hidden"/></text>
<text x="513.463289" y="242.5" visibility="hidden">0.05<animate attributeName="visibility" calcMode="discrete" dur="9.2s" repeatCount="indefinite" keyTimes="0;0.291304;0.3;1" values="hidden;visible;hidden;hidden"/></text>
<text x="513.620711" y="242.5" visibility="hidden">0.04<animate attributeName="visibility" calcMode="discrete" dur="9.2s" repeatCount="indefinite" keyTimes="0;0.3;0.308696;1" values="hidden;visible;hidden;hidden"/></text>
<text x="513.7632" y="242.5" visibility="hidden">0.03<animate attributeName="visibility" calcMode="discrete" dur="9.2s" repeatCount="indefinite" keyTimes="0;0.308696;0.317391;1" values="hidden;visible;hidden;hidden"/></text>
<text x="513.888889" y="242.5" visibility="hidden">0.02<animate attributeName="visibility" calcMode="discrete" dur="9.2s" repeatCount="indefinite" keyTimes="0;0.317391;0.326087;1" values="hidden;visible;hidden;hidden"/></text>
<text x="513.995911" y="242.5" visibility="hidden">0.01<animate attributeName="x" calcMode="discrete" dur="9.2s" repeatCount="indefinite" keyTimes="0;0.334783;1" values="513.995911;514.0824;514.0824"/><animate attributeName="visibility" calcMode="discrete" dur="9.2s" repeatCount="indefinite" keyTimes="0;0.326087;0.343478;1" values="hidden;visible;hidden;hidden"/></text>
<text x="514.146489" y="242.5" visibility="hidden">0.00<animate attributeName="x" calcMode="discrete" dur="9.2s" repeatCount="indefinite" keyTimes="0;0.352174;1" values="514.146489;514.186311;514.186311"/><animate attributeName="visibility" calcMode="discrete" dur="9.2s" repeatCount="indefinite" keyTimes="0;0.343478;0.36087;1" values="hidden;visible;hidden;hidden"/></text>
</g>
</g>
</g>
</g>
</g>
</g>
<rect x="66.12" y="155.252" width="15.36" height="20.56" fill="#2D2F31" visibility="visible"></rect>
<text x="73.8" y="170.5" fill="#F5F3ED" font-size="14.4" font-family="Cambria" font-style="italic" font-weight="normal" text-anchor="middle" visibility="visible">s</text>
<g stroke="#CECECE">
<g stroke-dasharray="none">
<g stroke-linecap="butt">
<g visibility="visible">
<g stroke-width="1.1">
<line x1="103.8" y1="187.5" x2="115.8" y2="187.5"></line>
<line x1="115.8" y1="187.5" x2="109.8" y2="184"></line>
<line x1="115.8" y1="187.5" x2="109.8" y2="191"></line>
</g>
</g>
</g>
</g>
</g>
<g visibility="visible">
<rect x="518.52" y="145.252" width="15.36" height="20.56" fill="#2D2F31"></rect>
<text x="526.2" y="160.5" fill="#F5F3ED" font-size="14.4" font-family="Cambria" font-style="italic" font-weight="normal" text-anchor="middle">e</text>
</g>
</g></g></svg>
